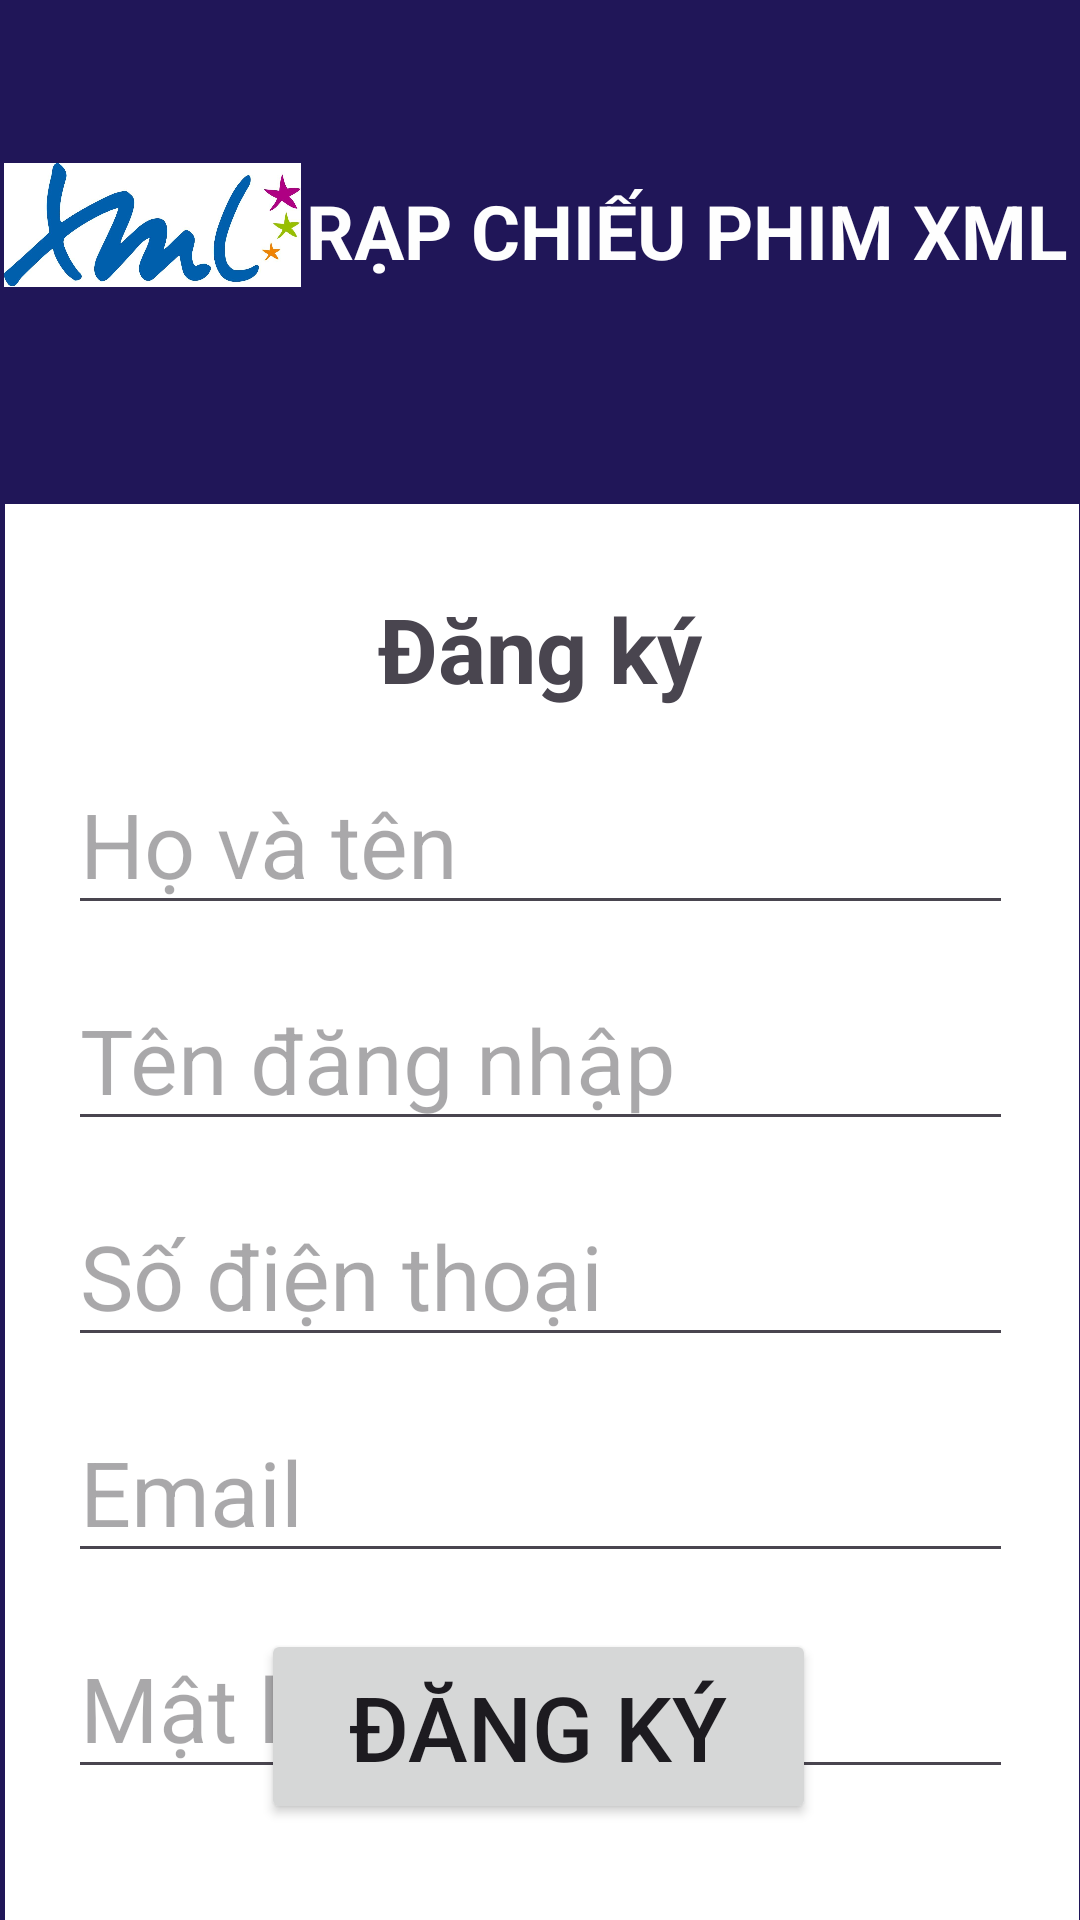

This screen was rendered from an Android layout file. Write that file and the resources it references.
<!-- AndroidManifest.xml: application theme Theme.Baicuoiky -->
<!-- res/layout/activity_dangky.xml -->
<?xml version="1.0" encoding="utf-8"?>
<androidx.constraintlayout.widget.ConstraintLayout xmlns:android="http://schemas.android.com/apk/res/android"
    xmlns:app="http://schemas.android.com/apk/res-auto"
    xmlns:tools="http://schemas.android.com/tools"
    android:id="@+id/main"
    android:layout_width="match_parent"
    android:layout_height="match_parent"
    android:background="#201658"
    android:backgroundTintMode="multiply"
    tools:context=".MainActivity">

    <com.google.android.material.appbar.MaterialToolbar
        android:id="@+id/materialToolbar"
        android:layout_width="358dp"
        android:layout_height="477dp"
        android:layout_marginStart="14dp"
        android:layout_marginTop="168dp"
        android:layout_marginEnd="14dp"
        android:background="@color/white"
        android:minHeight="?attr/actionBarSize"
        android:theme="?attr/actionBarTheme"
        app:layout_constraintEnd_toEndOf="parent"
        app:layout_constraintHorizontal_bias="0.48"
        app:layout_constraintStart_toStartOf="parent"
        app:layout_constraintTop_toTopOf="parent" />

    <TextView
        android:id="@+id/txtRCP"
        android:layout_width="wrap_content"
        android:layout_height="wrap_content"
        android:layout_marginTop="60dp"
        android:layout_marginEnd="4dp"
        android:text="RẠP CHIẾU PHIM XML"
        android:textColor="#FEFEFE"
        android:textSize="25sp"
        android:textStyle="bold"
        app:layout_constraintEnd_toEndOf="parent"
        app:layout_constraintTop_toTopOf="parent" />

    <ImageView
        android:id="@+id/imageView2"
        android:layout_width="99dp"
        android:layout_height="118dp"
        android:layout_marginTop="16dp"
        app:layout_constraintEnd_toStartOf="@+id/txtRCP"
        app:layout_constraintHorizontal_bias="0.4"
        app:layout_constraintStart_toStartOf="parent"
        app:layout_constraintTop_toTopOf="parent"
        app:srcCompat="@drawable/xml" />

    <TextView
        android:id="@+id/textView2"
        android:layout_width="wrap_content"
        android:layout_height="wrap_content"
        android:layout_marginTop="196dp"
        android:text="Đăng ký"
        android:textSize="30dp"
        android:textStyle="bold"
        app:layout_constraintEnd_toEndOf="parent"
        app:layout_constraintStart_toStartOf="parent"
        app:layout_constraintTop_toTopOf="parent" />

    <EditText
        android:id="@+id/txthoten"
        android:layout_width="315dp"
        android:layout_height="52dp"
        android:layout_marginTop="20dp"
        android:ems="10"
        android:hint="Họ và tên"
        android:inputType="text"
        android:textSize="30dp"
        app:layout_constraintEnd_toEndOf="parent"
        app:layout_constraintStart_toStartOf="parent"
        app:layout_constraintTop_toBottomOf="@+id/textView2" />

    <EditText
        android:id="@+id/txttendn"
        android:layout_width="315dp"
        android:layout_height="52dp"
        android:layout_marginTop="20dp"
        android:ems="10"
        android:hint="Tên đăng nhập"
        android:inputType="text"
        android:textSize="30dp"
        app:layout_constraintEnd_toEndOf="parent"
        app:layout_constraintStart_toStartOf="parent"
        app:layout_constraintTop_toBottomOf="@+id/txthoten" />

    <EditText
        android:id="@+id/txtsdt"
        android:layout_width="315dp"
        android:layout_height="52dp"
        android:layout_marginTop="20dp"
        android:ems="10"
        android:hint="Số điện thoại"
        android:inputType="text"
        android:textSize="30dp"
        app:layout_constraintEnd_toEndOf="parent"
        app:layout_constraintStart_toStartOf="parent"
        app:layout_constraintTop_toBottomOf="@+id/txttendn" />

    <EditText
        android:id="@+id/txtemail"
        android:layout_width="315dp"
        android:layout_height="52dp"
        android:layout_marginTop="20dp"
        android:ems="10"
        android:hint="Email"
        android:inputType="text"
        android:textSize="30dp"
        app:layout_constraintEnd_toEndOf="parent"
        app:layout_constraintStart_toStartOf="parent"
        app:layout_constraintTop_toBottomOf="@+id/txtsdt" />

    <EditText
        android:id="@+id/txtmk"
        android:layout_width="315dp"
        android:layout_height="52dp"
        android:layout_marginTop="20dp"
        android:ems="10"
        android:hint="Mật khẩu"
        android:inputType="numberPassword"
        android:textSize="30dp"
        app:layout_constraintEnd_toEndOf="parent"
        app:layout_constraintStart_toStartOf="parent"
        app:layout_constraintTop_toBottomOf="@+id/txtemail" />

    <Button
        android:id="@+id/btndangky"
        android:layout_width="185dp"
        android:layout_height="65dp"
        android:layout_marginBottom="32dp"
        android:text="Đăng ký"
        android:textSize="30dp"
        app:layout_constraintBottom_toBottomOf="parent"
        app:layout_constraintEnd_toEndOf="parent"
        app:layout_constraintHorizontal_bias="0.497"
        app:layout_constraintStart_toStartOf="parent" />

</androidx.constraintlayout.widget.ConstraintLayout>
<!-- resources referenced by this layout -->
<resources>
  <!-- drawable xml: jpg bitmap (drawable, 41932 bytes) -->
  <style name="Theme.Baicuoiky" parent="Base.Theme.Baicuoiky" />
  <style name="Base.Theme.Baicuoiky" parent="Theme.Material3.DayNight.NoActionBar">
          
          
      </style>
  <!-- not gathered from this repository: default colours our renderer supplied (Android Studio template values) -->
  <color name="white">#FFFFFFFF</color>
</resources>
